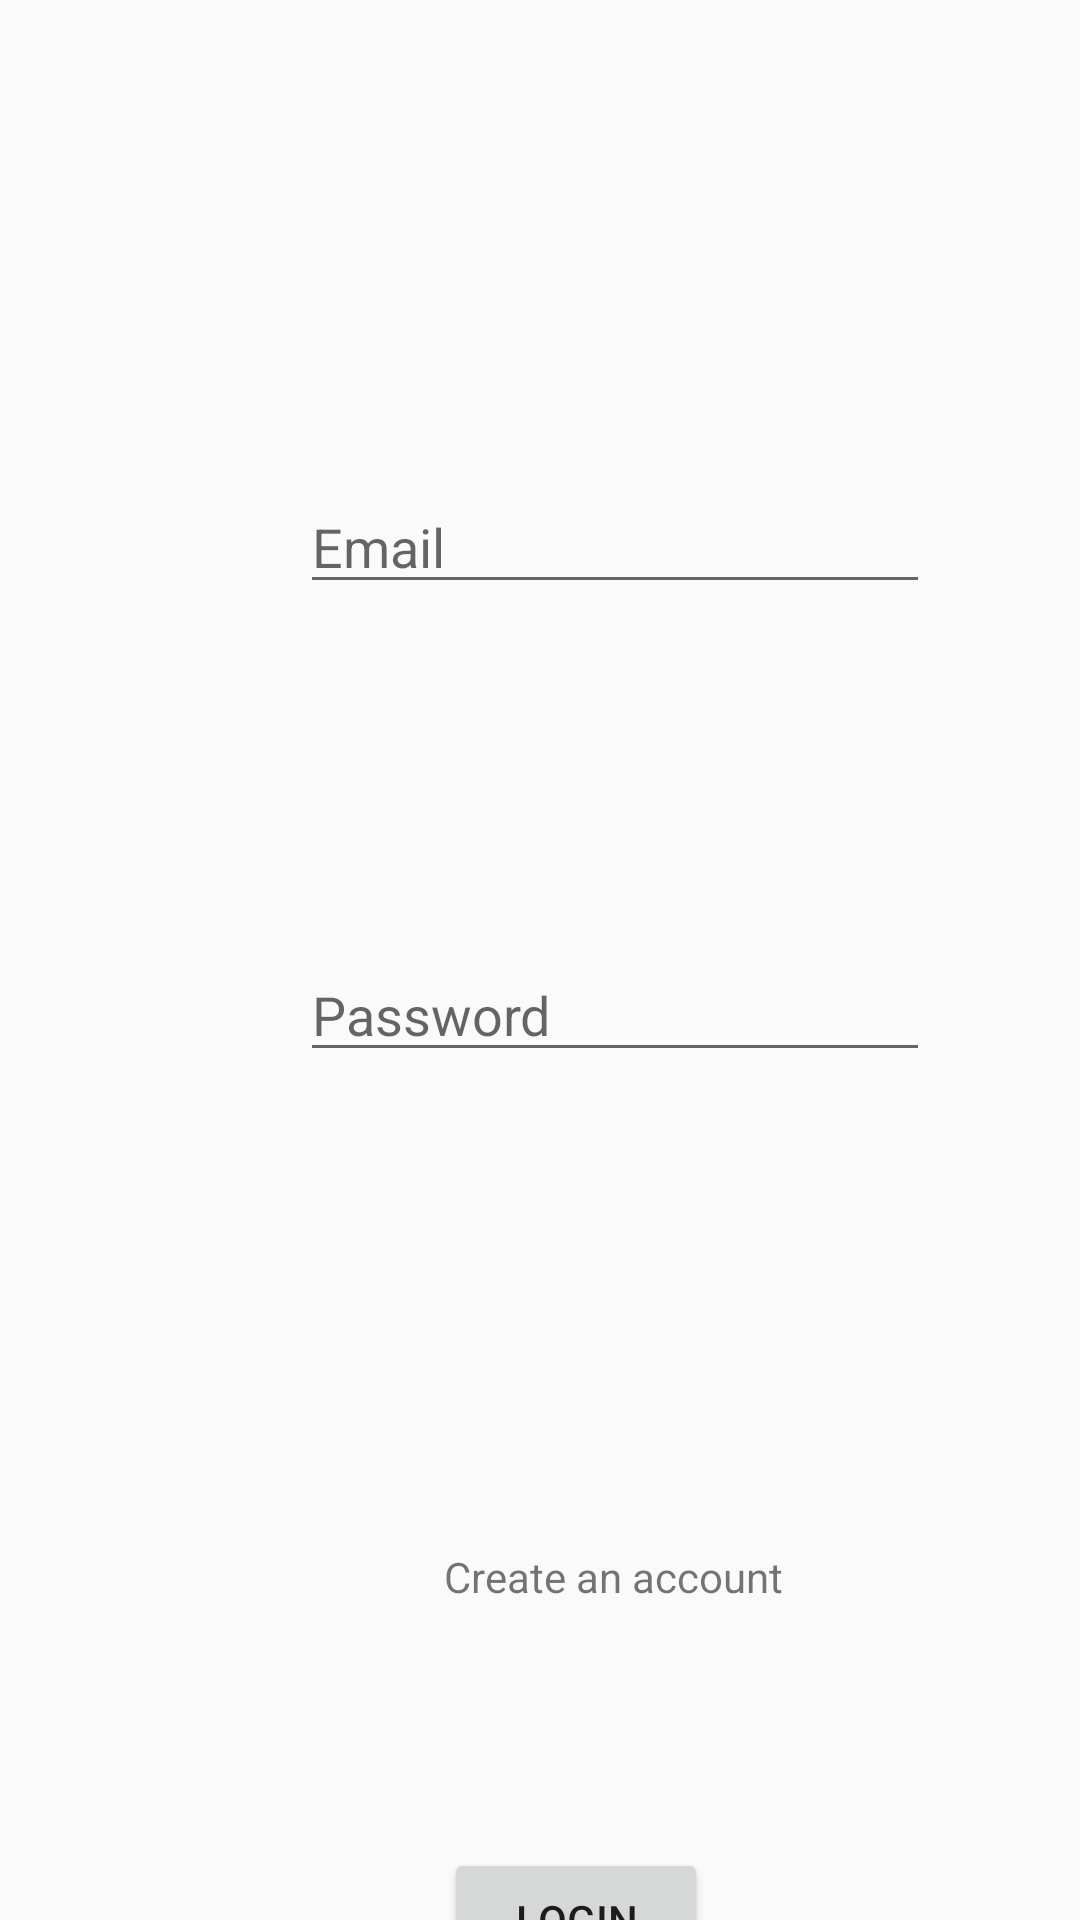

Produce the Android XML layout that renders to this screen, including the resource entries it uses.
<!-- AndroidManifest.xml: application theme Theme.FYP -->
<!-- res/layout/activity_login.xml -->
<?xml version="1.0" encoding="utf-8"?>
<androidx.constraintlayout.widget.ConstraintLayout
    xmlns:android="http://schemas.android.com/apk/res/android"
    xmlns:tools="http://schemas.android.com/tools"
    xmlns:app="http://schemas.android.com/apk/res-auto"
    android:layout_width="match_parent"
    android:layout_height="match_parent"
    tools:context=".LoginActivity">

  <EditText
      android:id="@+id/login_email"
      android:layout_width="wrap_content"
      android:layout_height="wrap_content"
      android:layout_marginStart="100dp"
      android:layout_marginTop="160dp"
      android:ems="10"
      android:hint="Email"
      android:inputType="textPersonName"
      app:layout_constraintStart_toStartOf="parent"
      app:layout_constraintTop_toTopOf="parent" />

  <EditText
      android:id="@+id/login_password"
      android:layout_width="wrap_content"
      android:layout_height="wrap_content"
      android:layout_marginStart="100dp"
      android:layout_marginTop="316dp"
      android:ems="10"
      android:hint="Password"
      android:inputType="textPassword"
      app:layout_constraintStart_toStartOf="parent"
      app:layout_constraintTop_toTopOf="parent" />

  <TextView
      android:id="@+id/login_register"
      android:layout_width="wrap_content"
      android:layout_height="wrap_content"
      android:layout_marginStart="148dp"
      android:layout_marginTop="516dp"
      android:text="Create an account"
      app:layout_constraintStart_toStartOf="parent"
      app:layout_constraintTop_toTopOf="parent" />

  <Button
      android:id="@+id/login_button"
      android:layout_width="wrap_content"
      android:layout_height="wrap_content"
      android:layout_marginStart="148dp"
      android:layout_marginTop="616dp"
      android:text="Login"
      app:layout_constraintStart_toStartOf="parent"
      app:layout_constraintTop_toTopOf="parent" />


</androidx.constraintlayout.widget.ConstraintLayout>
<!-- resources referenced by this layout -->
<resources>
  <style name="Theme.FYP" parent="Theme.AppCompat.Light.NoActionBar">
          
          <item name="colorPrimary">@color/purple_500</item>
          <item name="colorPrimaryDark">@color/purple_700</item>
          <item name="colorAccent">@color/teal_200</item>
          
      </style>
  <!-- not gathered from this repository: default colours our renderer supplied (Android Studio template values) -->
  <color name="purple_500">#FF6200EE</color>
  <color name="purple_700">#FF3700B3</color>
  <color name="teal_200">#FF03DAC5</color>
</resources>
